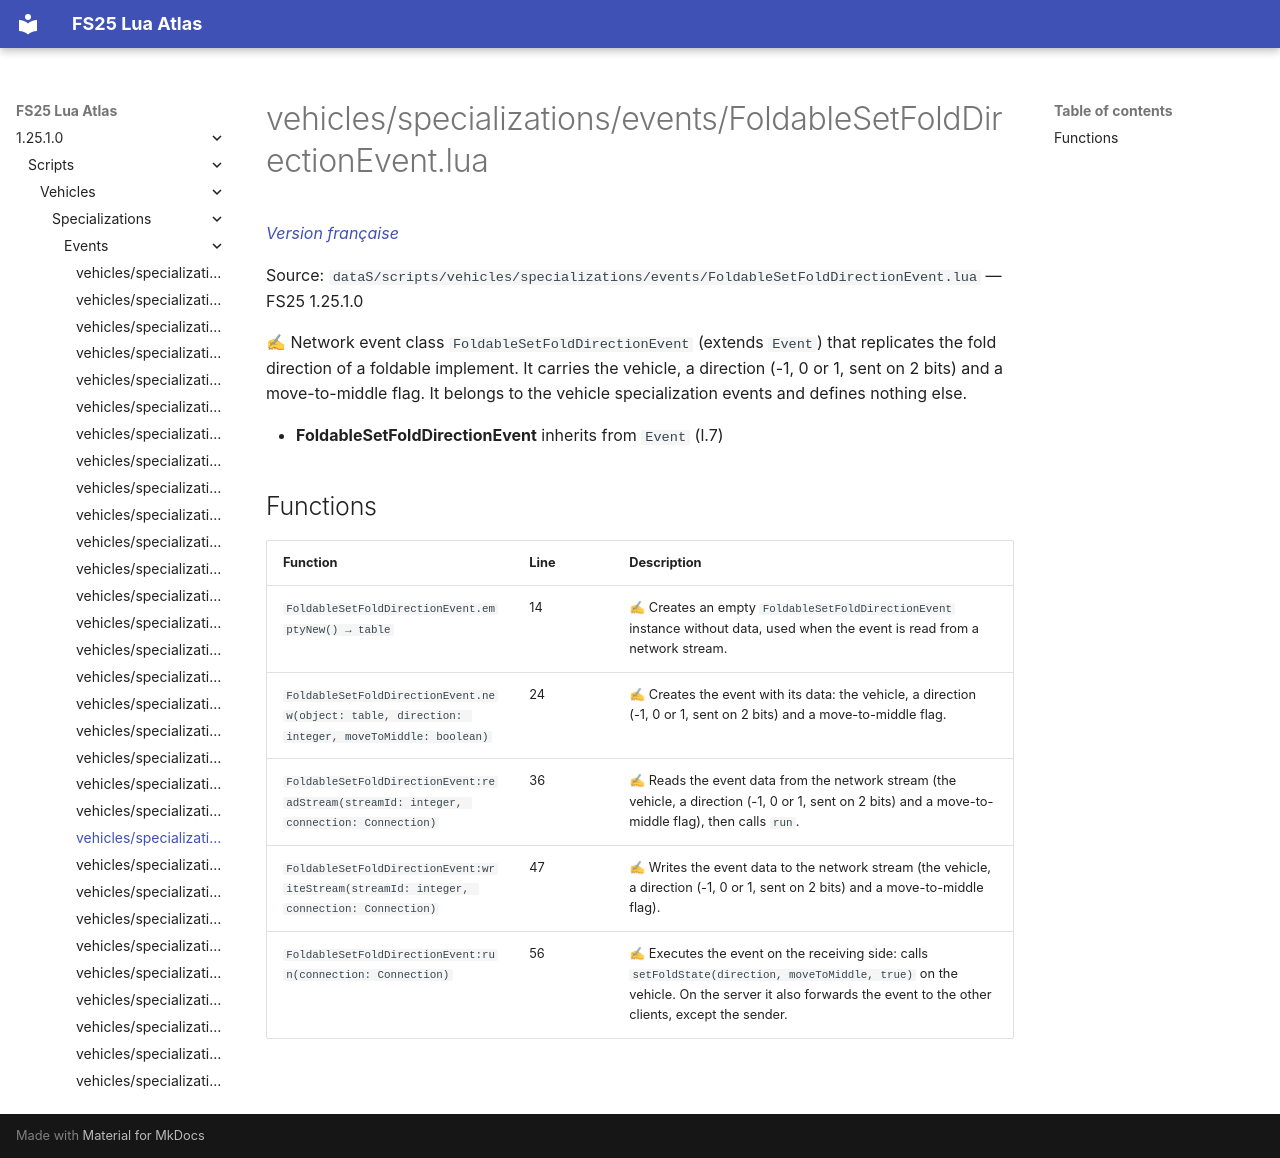

repository: Tim0219800/fs25-lua-atlas · page: 1.25.1.0/scripts/vehicles/specializations/events/FoldableSetFoldDirectionEvent.html · generator: mkdocs

# vehicles/specializations/events/FoldableSetFoldDirectionEvent.lua

*[Version française](../../../../fr/scripts/vehicles/specializations/events/FoldableSetFoldDirectionEvent.md)*

Source: `dataS/scripts/vehicles/specializations/events/FoldableSetFoldDirectionEvent.lua` — FS25 1.25.1.0

✍ Network event class `FoldableSetFoldDirectionEvent` (extends `Event`) that replicates the fold direction of a foldable implement. It carries the vehicle, a direction (-1, 0 or 1, sent on 2 bits) and a move-to-middle flag. It belongs to the vehicle specialization events and defines nothing else.

- **FoldableSetFoldDirectionEvent** inherits from `Event` (l.7)

## Functions

| Function | Line | Description |
|---|---|---|
| `FoldableSetFoldDirectionEvent.emptyNew() → table` | 14 | ✍ Creates an empty `FoldableSetFoldDirectionEvent` instance without data, used when the event is read from a network stream. |
| `FoldableSetFoldDirectionEvent.new(object: table, direction: integer, moveToMiddle: boolean)` | 24 | ✍ Creates the event with its data: the vehicle, a direction (-1, 0 or 1, sent on 2 bits) and a move-to-middle flag. |
| `FoldableSetFoldDirectionEvent:readStream(streamId: integer, connection: Connection)` | 36 | ✍ Reads the event data from the network stream (the vehicle, a direction (-1, 0 or 1, sent on 2 bits) and a move-to-middle flag), then calls `run`. |
| `FoldableSetFoldDirectionEvent:writeStream(streamId: integer, connection: Connection)` | 47 | ✍ Writes the event data to the network stream (the vehicle, a direction (-1, 0 or 1, sent on 2 bits) and a move-to-middle flag). |
| `FoldableSetFoldDirectionEvent:run(connection: Connection)` | 56 | ✍ Executes the event on the receiving side: calls `setFoldState(direction, moveToMiddle, true)` on the vehicle. On the server it also forwards the event to the other clients, except the sender. |
